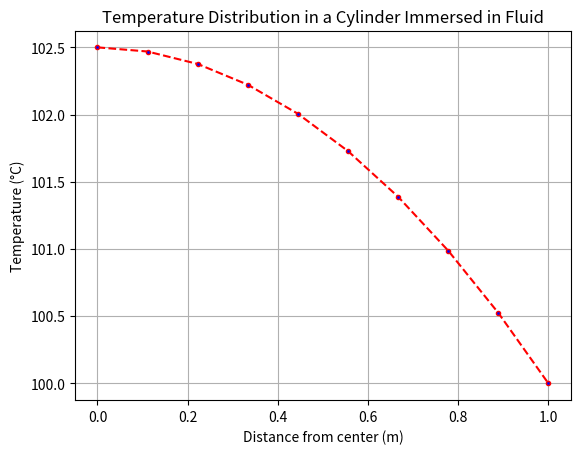

The matplotlib source for this figure:
# -*- coding: utf-8 -*-
"""
Created on Wed Apr 15 18:39:00 2020

[redacted]
"""

# Heat conduction in a long cylinder with heat generation, immersed in a fluid.
# The cylinder is subject to internal heat generation Qg, and it is in contact
# with a surrounding fluid at temperature Tinf. The cylinder's outer wall is at temperature Tw.
# The temperature distribution in the cylinder is given by the equation:
# T(r) = (Qg * R^2) / (4 * K) * (1 - (r/R)^2) + Tinf + (Qg * R) / (2 * hc)
# Where:
# T(r) = Temperature at radial distance r from the center of the cylinder
# Tw = Wall temperature (°C)
# Tinf = Surrounding fluid temperature (°C)
# R = Radius of the cylinder (m)
# Qg = Heat generation per unit volume (W/m^3)
# K = Thermal conductivity of the cylinder material (W/m*K)
# hc = Heat transfer coefficient, calculated based on Tw and Tinf

import numpy as np
import matplotlib.pyplot as plt

# Input parameters
Tw = 100         # Wall temperature (°C)
Tinf = 30        # Surrounding fluid temperature (°C)
R = 1            # Radius of the cylinder (m)
Qg = 100         # Heat generation per unit volume (W/m^3)
K = 10           # Thermal conductivity of the material (W/m*K)

# Calculate temperature difference between the wall and surrounding fluid
theta = abs(Tw - Tinf)

# Calculate heat transfer coefficient based on Qg, R, and the temperature difference (theta)
hc = (Qg * R) / (2 * theta)

# Generate linearly spaced points for radial positions from the center (r=0) to the wall (r=R)
n = 10            # Number of points
r = np.linspace(0, R, n)  # Radial positions

# Preallocate temperature array
T = np.ones(n)

# Calculate temperature at each radial position
for i in range(n):
    T[i] = ((Qg * R**2) / (4 * K)) * (1 - (r[i] / R)**2) + Tinf + ((Qg * R) / (2 * hc))

# Plot the temperature distribution
plt.figure(1)
plt.plot(r, T, color='red', linestyle='dashed', marker='.', markerfacecolor='blue')
plt.xlabel('Distance from center (m)')
plt.ylabel('Temperature (°C)')
plt.title('Temperature Distribution in a Cylinder Immersed in Fluid')
plt.grid(True)
plt.show()

# Output the calculated temperatures
print("The calculated temperatures at different radial positions are:", T)
